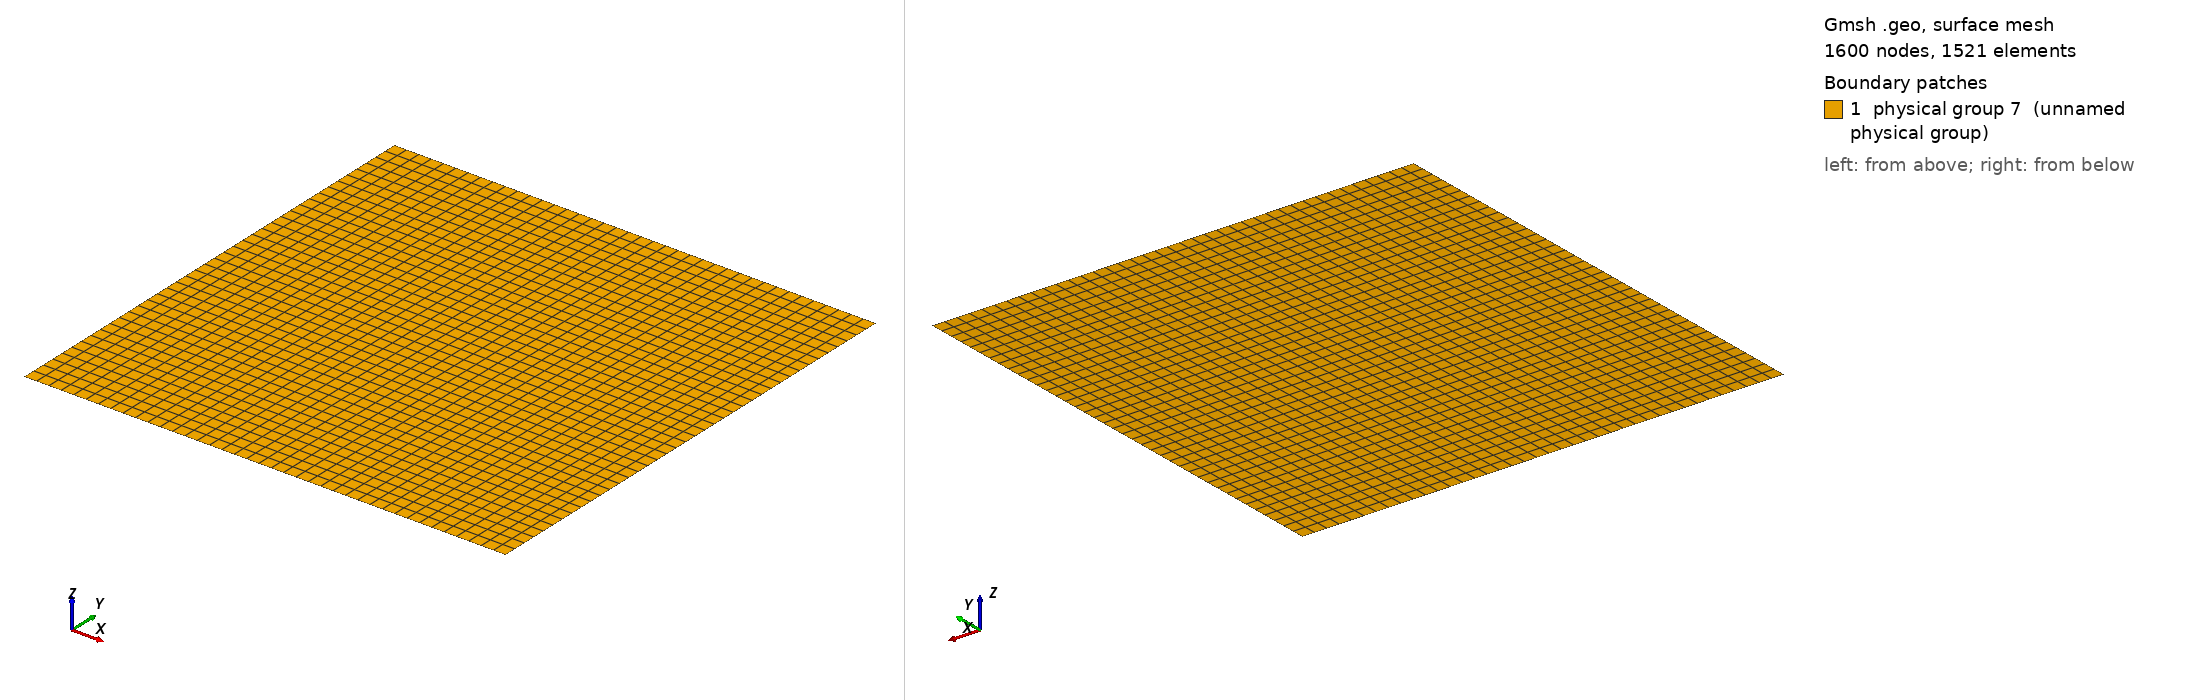

Gmsh geometry script, surface-meshed: 1600 nodes, 1521 surface elements. Boundary patches (legend numbers): 1 physical group 7 (unnamed physical group). Left view from above one corner, right view from below the opposite corner. Legend entries are the model's physical surfaces. The drawing asked Gmsh for element sizes between 1% and 20% of the model's largest extent; the script's own settings can give other sizes.

=== quad.geo (drawn) ===
msh = 40;
cl = 0.2;

Point(1) = {-1, -1, 0, cl};
Point(2) = {+1, -1, 0, cl};
Point(3) = {+1, +1, 0, cl};
Point(4) = {-1, +1, 0, cl};

Line(1) = {1, 2};
Line(2) = {2, 3};
Line(3) = {3, 4};
Line(4) = {4, 1};

Line Loop(1) = {1, 2, 3, 4};

Plane Surface(1) = {1};

Transfinite Line {1, 2, 3, 4} = msh Using Progression 1;
Transfinite Surface {1};
Recombine Surface {1};

Physical Line(5) = {3};
Physical Line(6) = {1};
Physical Surface(7) = {1};
